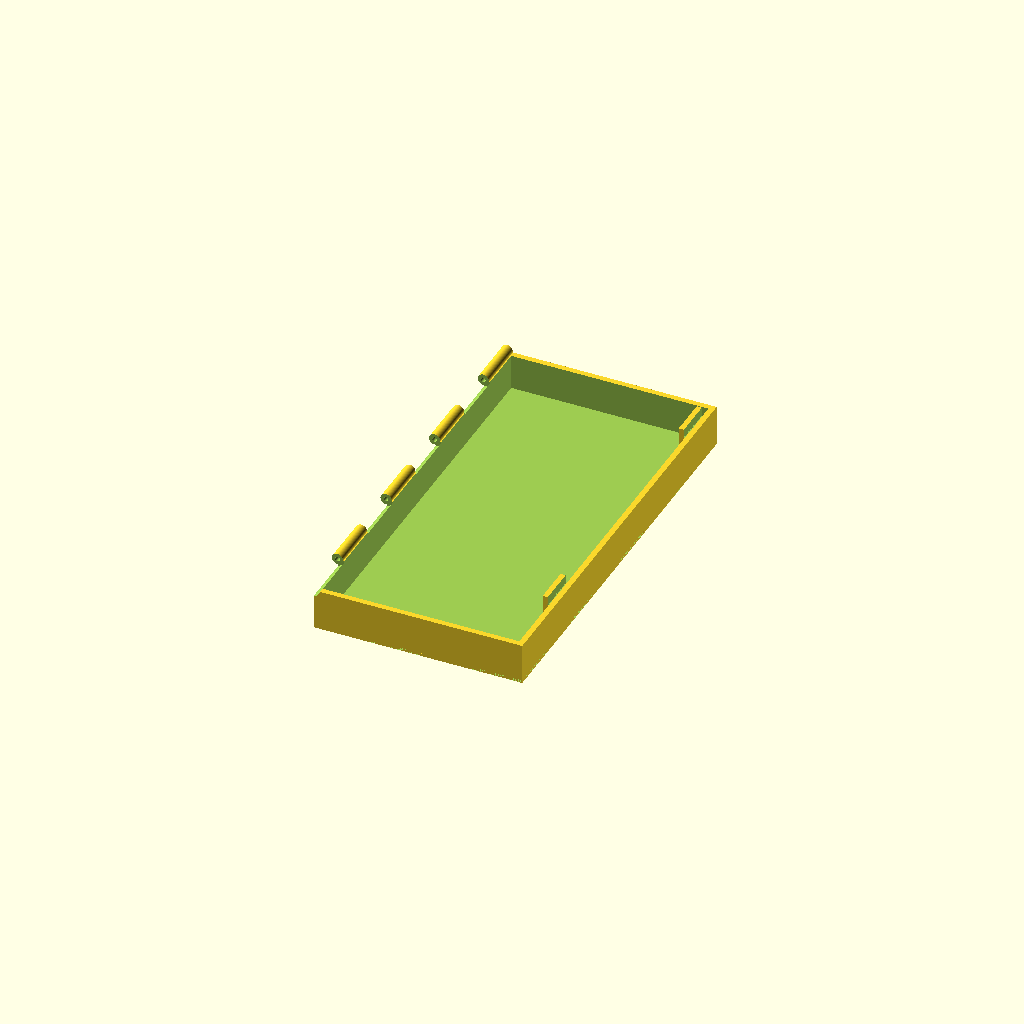
Cell 1: the model at its default parameters.
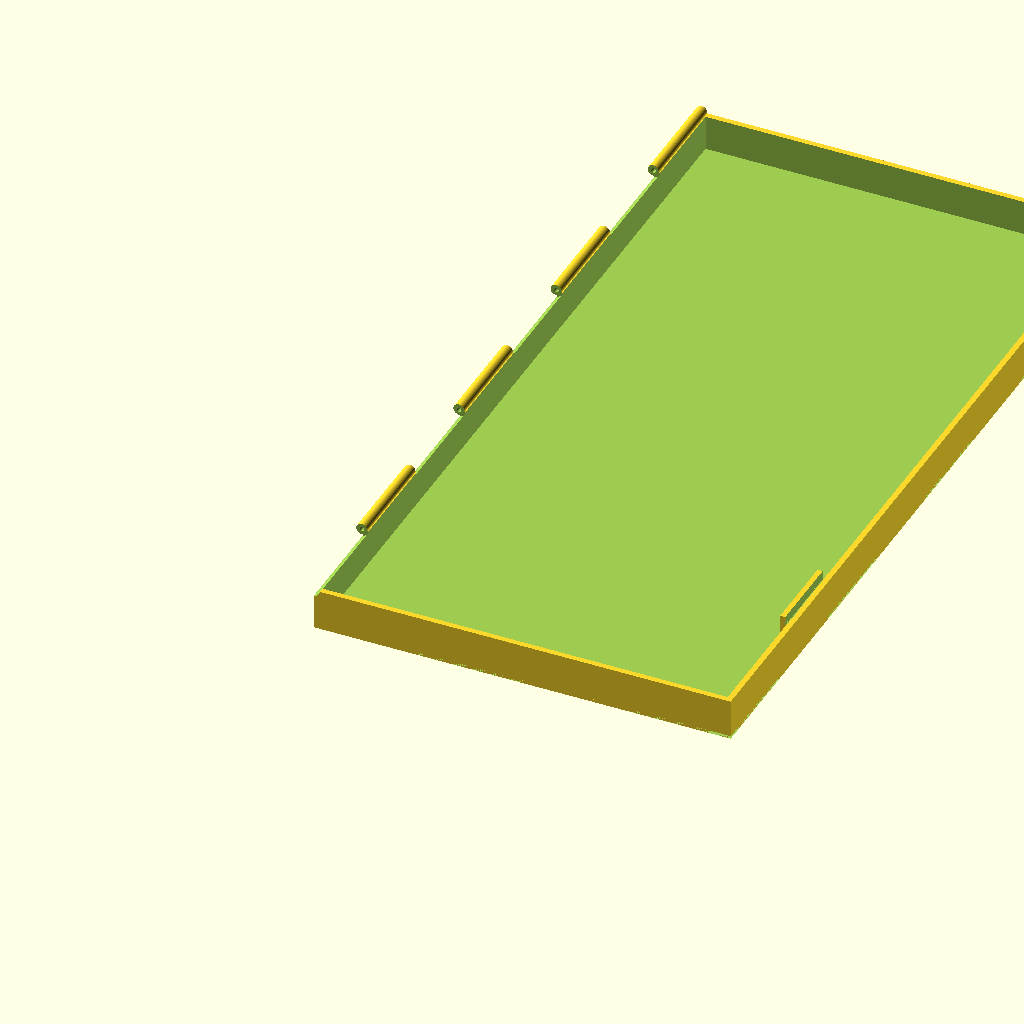
Cell 2 — boxLength set to 448, the other parameters unchanged.
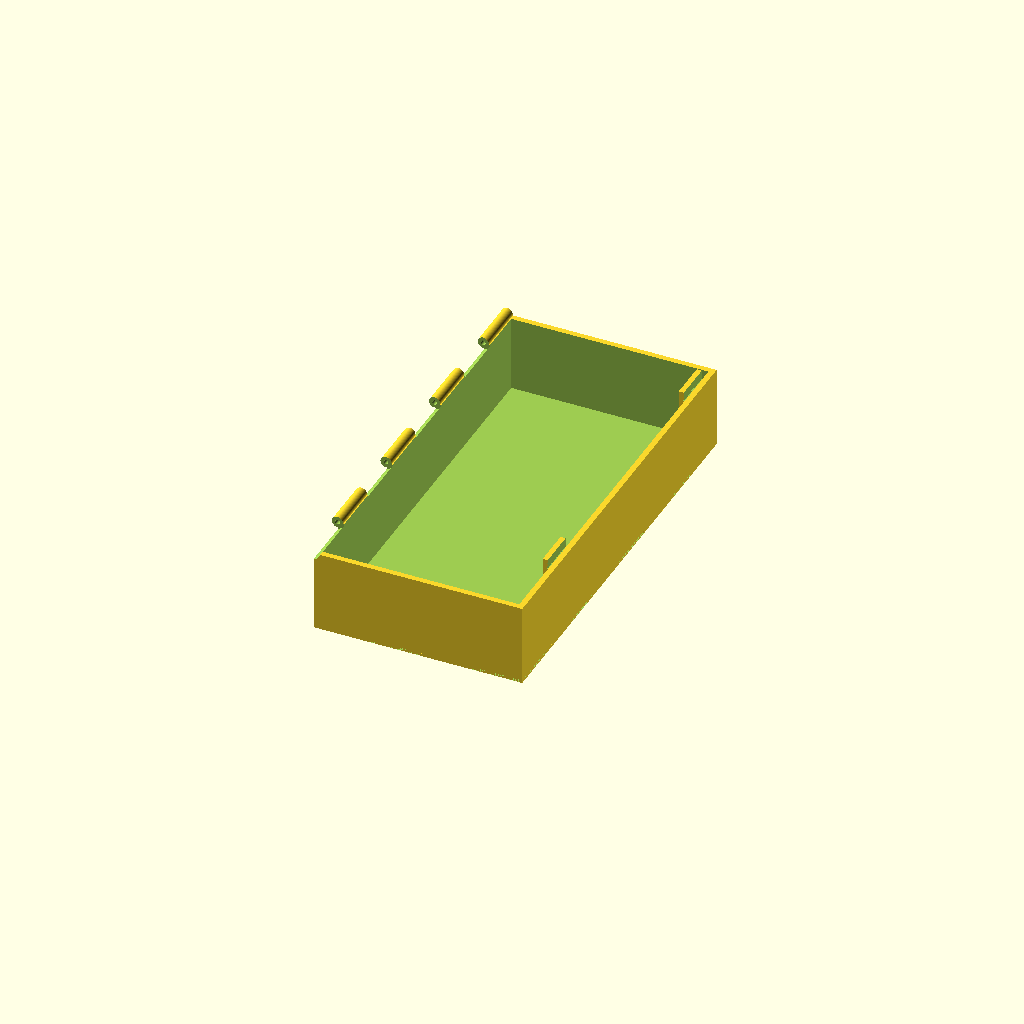
Cell 3 — boxHeight set to 44, the other parameters unchanged.
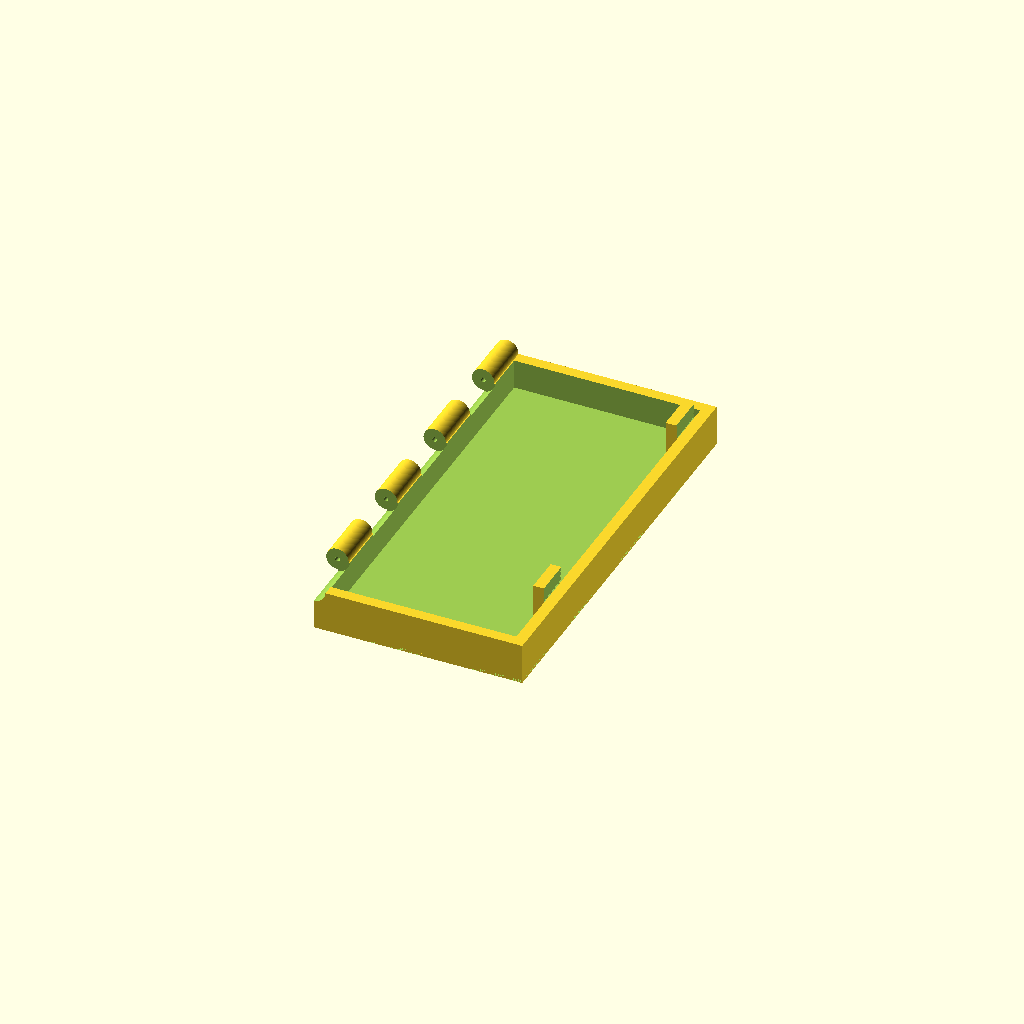
Cell 4 — wallThickness set to 6, the other parameters unchanged.
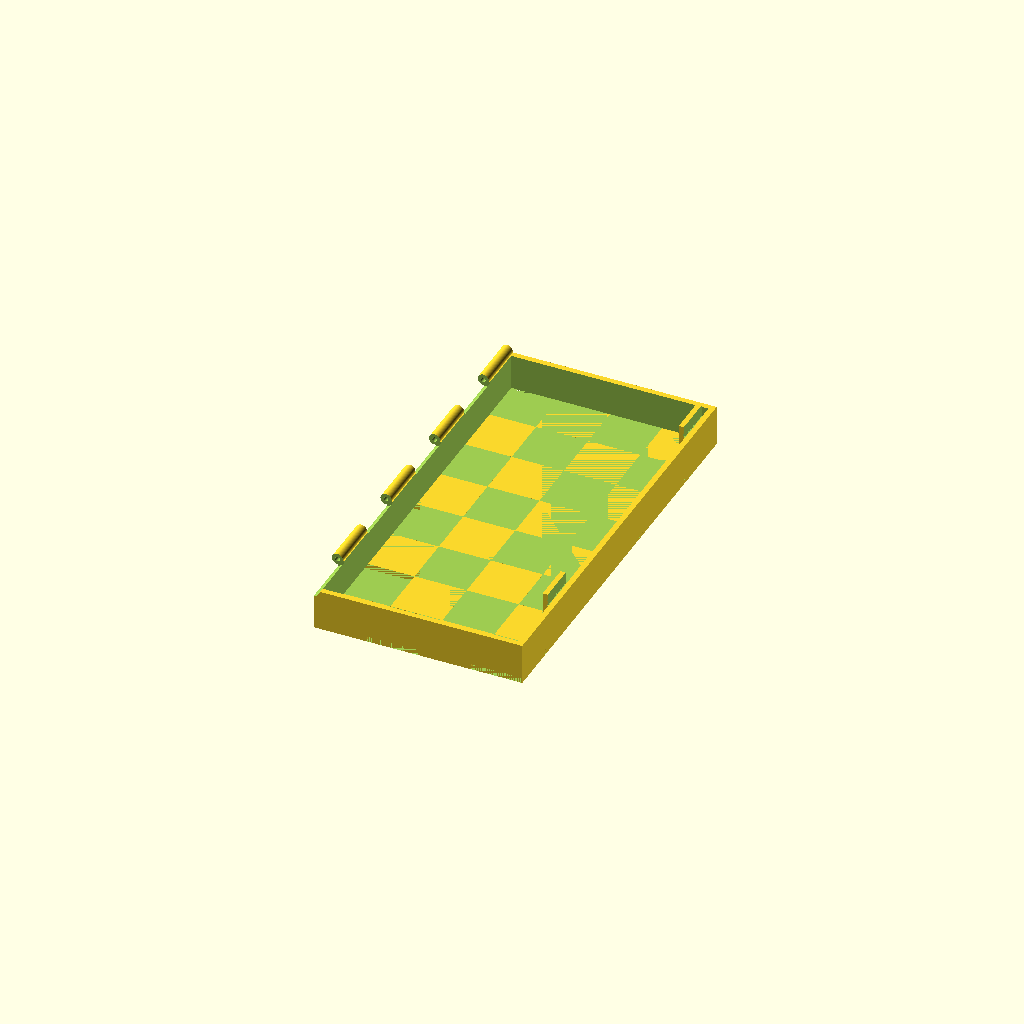
Cell 5 — chessboardHeight set to 3, the other parameters unchanged.
One fixed orthographic camera (rotation 55°, 0°, 25°; colour scheme Cornfield) for every cell.
The OpenSCAD source (scadFiles/1818667/2846719.scad):
$fn = 100;



// 0 for chessbox, 1 for 2nd color chessboard squares

onlyChessboardColor2 = 0;



// (mm) How big the box will be square (< build area)

boxLength = 224.0;



// (mm) How tall the box will be

boxHeight = 22.0;



// (mm) Thickness of box walls

wallThickness = 3.0;



// How pieces for hinge (even number required)

hingeDivNum = 8.0;



// (mm) How tall the chessboard squares should be

chessboardHeight = 1.5;



// (mm) Diameter of the hinge hole (works for piece of filament)

hingeHoleDiameter=2.6;



// (mm) Diameter of the hinge

hingeDiameter=wallThickness*2;



// (mm) Tolerance - leave it alone or may not all fit together

tol = 0.5;



if ( onlyChessboardColor2 == 0 ) box();

else chessboard(1);



module box() {

    width = boxLength/2.0;

    hingeDivLength = (boxLength/hingeDivNum);   

    hingeRadius = hingeDiameter/2.0;

                          

    difference () {

        union() {

            difference() {

                //  Box

                translate([0, 0, 0])

                    cube([width,boxLength,boxHeight]);

            

                // cutout inside of box

                translate([wallThickness, wallThickness, wallThickness])

                    cube([width-wallThickness*2, boxLength-wallThickness*2, boxHeight]);

        

                // cutout chessboard area of box

                translate([0, 0, 0])

                    cube([width, boxLength, chessboardHeight]);

            }

            

            // Add Chessboard color 1 squares (same as box)

            chessboard(0);

            

            // Add hinge cylinder

            translate([-tol, 0, boxHeight+tol]) rotate([-90,0,0])

                 cylinder(d=hingeDiameter, h=boxLength);

            

            addLatches();

        }

        

        // Cutout hinge center hole and fingers in hinge

        translate([-tol, 0, boxHeight+tol]) rotate([-90,0,0]) {



            // cutout hinge center hole

            cylinder(d=hingeHoleDiameter, h=boxLength+tol);

                        

            // Cutout fingers in hinge

            for ( i = [0:2:hingeDivNum-1] ) {

                y = hingeDivLength*i - tol/2.0;

                translate([0, 0, y])

                    cylinder(d=hingeDiameter+tol*3, h=hingeDivLength+tol);

            }    

        }   

    }

}



module addLatches()

{

    latchHeight = hingeDiameter/2.0+boxHeight+tol;

    latchLength = (boxLength-(wallThickness*2.0))/10.0;

    

    latchYPos1 = wallThickness+latchLength*1.5+tol;

    latchYPos2 = wallThickness+latchLength*8.7+tol;



    latchXPos1 = boxLength/2.0-wallThickness*2;

    latchXPos2 = boxLength/2.0-wallThickness-tol*0.5;

    latchXPos3 = boxLength/2.0-wallThickness-tol*1.5;



    latchZPos1 = chessboardHeight;

    latchZPos2 = boxHeight;

    

    latchHeight2 = latchHeight;

    latchHeight3 = latchHeight-boxHeight;



    // 1st latch

    difference () {

        translate([latchXPos1, latchYPos1, latchZPos1])

            cube([wallThickness, latchLength-tol*2, latchHeight]);

        translate([latchXPos2, latchYPos1, latchZPos2])

            cube([tol, latchLength-tol, latchHeight2]);

        translate([latchXPos3, latchYPos1, latchZPos2])

            cube([tol, latchLength-tol, latchHeight3]);

    }

    

    // 2nd latch

    difference () {

        translate([latchXPos1, latchYPos2, latchZPos1])

            cube([wallThickness, latchLength-tol*2, latchHeight]);

        translate([latchXPos2, latchYPos2, latchZPos2])

            cube([tol, latchLength-tol, latchHeight2]);

        translate([latchXPos3, latchYPos2, latchZPos2])

            cube([tol, latchLength-tol, latchHeight3]);

    }

}



module chessboard( color2 )

{

    height = chessboardHeight;

    squareSize = boxLength/8.0;



    for (ypos = [0,2,4,6]) {

        y = ypos*squareSize;

         for ( xpos = (color2 == 0) ? [0,2] : [1,3] ) {

            x = squareSize*xpos;

            translate([x,y,0])

                cube([squareSize,squareSize,height]);

        }

    }

    for (ypos = [1,3,5,7]) {

        y = ypos*squareSize;

        for ( xpos = (color2 == 0) ? [1,3] : [0,2] ) {

            x = squareSize*xpos;

            translate([x,y,0])

                cube([squareSize,squareSize,height]);

        }

    }

}
Customizer parameters (derived from the source; name, type, default, range or options):
onlyChessboardColor2: number, default 0
boxLength: number, default 224
boxHeight: number, default 22
wallThickness: number, default 3
hingeDivNum: number, default 8
chessboardHeight: number, default 1.5
hingeHoleDiameter: number, default 2.6
tol: number, default 0.5
